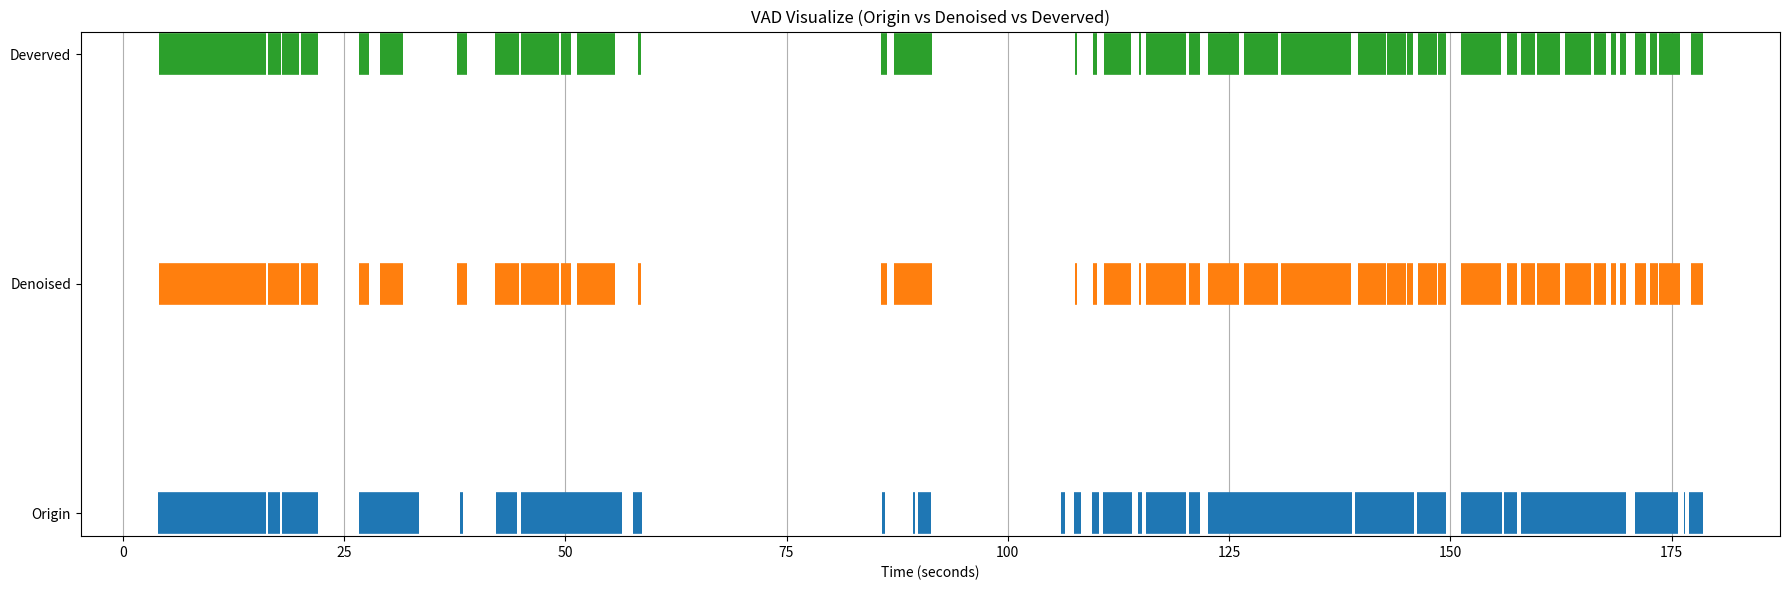

Python code for this plot: (Note: this script raises an exception after producing the figure.)
import matplotlib.pyplot as plt 

origin = [(4.01346875, 16.21409375), (16.450343750000002, 17.766593750000002), (18.00284375, 22.06971875), (26.676593750000002, 33.46034375), (37.84784375, 37.915343750000005), (38.15159375, 38.42159375), (42.21846875, 44.49659375), (45.03659375, 56.41034375), (57.659093750000004, 58.67159375000001), (85.73909375000001, 86.17784375000001), (89.31659375000001, 89.48534375), (89.87346875, 91.29096875), (105.95534375000001, 106.49534375), (107.47409375000001, 108.23346875), (109.56659375000001, 110.29221875), (110.76471875, 113.98784375000001), (114.73034375, 115.11846875), (115.65846875000001, 120.11346875000001), (120.51846875000001, 121.76721875000001), (122.61096875000001, 138.91221875000002), (139.18221875, 145.88159375), (146.26971875, 149.56034375000002), (151.18034375000002, 155.88846875000002), (156.04034375, 157.55909375000002), (157.96409375000002, 169.81034375000002), (170.80596875, 175.68284375000002), (176.37471875, 176.56034375000002), (177.01596875, 178.51784375)]
denoised = [(4.097843750000001, 16.24784375), (16.46721875, 19.94346875), (20.12909375, 22.01909375), (26.676593750000002, 27.773468750000003), (29.039093750000003, 31.722218750000003), (37.79721875, 38.877218750000004), (42.06659375, 44.74971875), (44.95221875, 49.28909375), (49.525343750000005, 50.65596875), (51.36471875, 55.634093750000005), (58.21596875, 58.53659375), (85.63784375, 86.39721875000001), (87.12284375, 91.42596875000001), (107.62596875000001, 107.81159375), (109.61721875, 110.07284375), (110.81534375000001, 113.93721875000001), (114.83159375000001, 115.00034375000001), (115.65846875000001, 120.09659375000001), (120.48471875000001, 121.75034375000001), (122.59409375000001, 126.13784375), (126.72846875, 130.50846875000002), (130.86284375, 138.79409375), (139.58721875, 142.72596875000002), (142.84409375, 144.95346875), (145.07159375, 145.79721875), (146.33721875, 148.51409375), (148.61534375000002, 149.52659375000002), (151.19721875000002, 155.77034375000002), (156.36096875, 157.52534375000002), (157.96409375000002, 159.56721875000002), (159.75284375, 162.38534375), (162.90846875, 165.89534375000002), (166.19909375, 167.53221875), (168.10596875000002, 168.67971875), (169.18596875, 169.84409375), (170.82284375, 172.15596875), (172.52721875, 173.40471875), (173.60721875000002, 175.96971875), (177.15096875, 178.50096875)]
deverved = [(4.097843750000001, 16.24784375), (16.46721875, 17.867843750000002), (17.96909375, 19.94346875), (20.12909375, 22.01909375), (26.676593750000002, 27.773468750000003), (29.039093750000003, 31.722218750000003), (37.79721875, 38.877218750000004), (42.06659375, 44.766593750000006), (44.95221875, 49.28909375), (49.525343750000005, 50.65596875), (51.36471875, 55.634093750000005), (58.21596875, 58.53659375), (85.63784375, 86.39721875000001), (87.12284375, 91.42596875000001), (107.62596875000001, 107.81159375), (109.61721875, 110.07284375), (110.81534375000001, 113.93721875000001), (114.83159375000001, 115.00034375000001), (115.65846875000001, 120.09659375000001), (120.48471875000001, 121.75034375000001), (122.59409375000001, 126.13784375), (126.72846875, 130.50846875000002), (130.86284375, 138.79409375), (139.58721875, 142.72596875000002), (142.84409375, 144.95346875), (145.07159375, 145.81409375), (146.33721875, 148.51409375), (148.61534375000002, 149.52659375000002), (151.19721875000002, 155.77034375000002), (156.36096875, 157.52534375000002), (157.96409375000002, 159.56721875000002), (159.75284375, 162.38534375), (162.90846875, 165.89534375000002), (166.19909375, 167.53221875), (168.10596875000002, 168.67971875), (169.18596875, 169.82721875000001), (170.80596875, 172.15596875), (172.52721875, 173.38784375), (173.60721875000002, 175.96971875), (177.15096875, 178.50096875)]

output_path = "./dataset/segmentation_comparison.png"
plt.figure(figsize=(18, 6))
for idx, intervals in enumerate([origin, denoised, deverved]):
    for start, end in intervals:
        plt.hlines(idx, start, end, colors=["#1f77b4", "#ff7f0e", "#2ca02c"][idx], linewidth=30)

plt.yticks([0, 1, 2], ['Origin', 'Denoised', 'Deverved'])
plt.xlabel("Time (seconds)")
plt.title("VAD Visualize (Origin vs Denoised vs Deverved)")
plt.grid(True, axis='x')
plt.tight_layout()
plt.savefig(output_path)
plt.show()
plt.close()